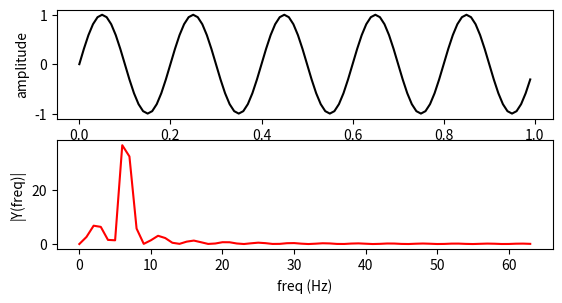

Source code (Python):
import sympy as sym
import numpy as np
import matplotlib.pyplot as plt
from sympy.discrete.transforms import fft
from sympy.discrete.transforms import ifft
Fs = 100                       # sampling rate
Ts = 1.0/Fs                      # sampling interval
t = np.arange(0,1,Ts)            # time vector
ff = 5                           # frequency of the signal
#y = np.random.randn(Fs)
y = np.sin(2 * np.pi * ff * t)
plt.subplot(3,1,1)
plt.plot(t,y,'k-')
plt.xlabel('time')
plt.ylabel('amplitude')

plt.subplot(3,1,2)
Y = fft(y)# fft computing and normalization
y1 = []
for i in Y:
    i = complex(i)
    y1.append(abs(i.real))
print(y1)
n1 = len(y1)//2
plt.plot(range(n1),y1[0:n1], 'r-')
plt.xlabel('freq (Hz)')
plt.ylabel('|Y(freq)|')
plt.show()
